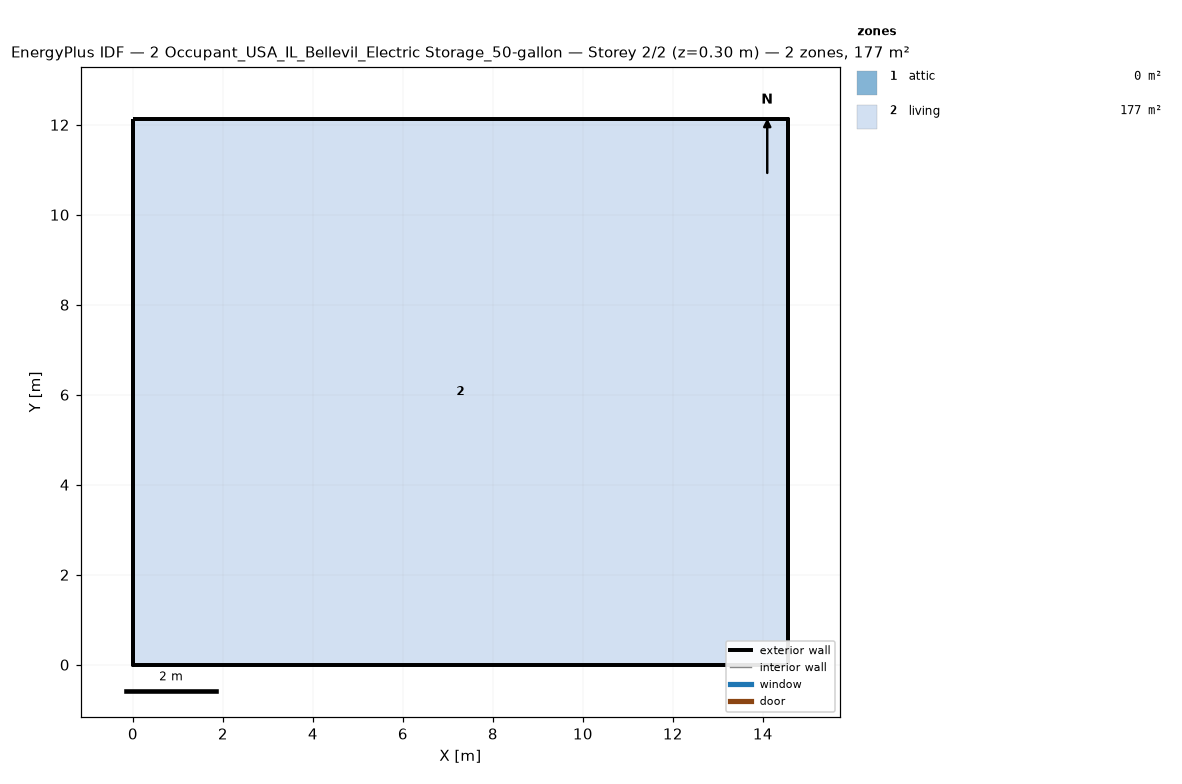
=== STOREY PLAN SPEC (per zone: floor XY polygon, exterior-wall plan segments, windows/doors) ===
zone 1: attic  (0.0 m²)
  exterior wall: (14.55, 0.00) – (14.55, 12.13) – (14.55, 6.06)  [18.2 m]
  exterior wall: (0.00, 12.13) – (0.00, 0.00) – (0.00, 6.06)  [18.2 m]
zone 2: living  (176.5 m²)
  floor: (0.00, 0.00) (0.00, 12.13) (14.55, 12.13) (14.55, 0.00)
  exterior wall: (0.00, 0.00) – (14.55, 0.00)  [14.6 m]
  exterior wall: (14.55, 0.00) – (14.55, 12.13)  [12.1 m]
  exterior wall: (14.55, 12.13) – (0.00, 12.13)  [14.6 m]
  exterior wall: (0.00, 12.13) – (0.00, 0.00)  [12.1 m]

=== DERIVED (storey summary) ===
Building: 2 Occupant_USA_IL_Bellevil_Electric Storage_50-gallon
Storey: 2 of 2  (floor level z = 0.30 m)
Storey gross floor area: 176.5 m²
Zones on this storey: 2
  - attic: floor 0.0 m²; exterior wall 36.4 m (24.5 m²); WWR 0.0%
  - living: floor 176.5 m²; exterior wall 53.4 m (146.4 m²); WWR 0.0%
Zone adjacency: (none detected)